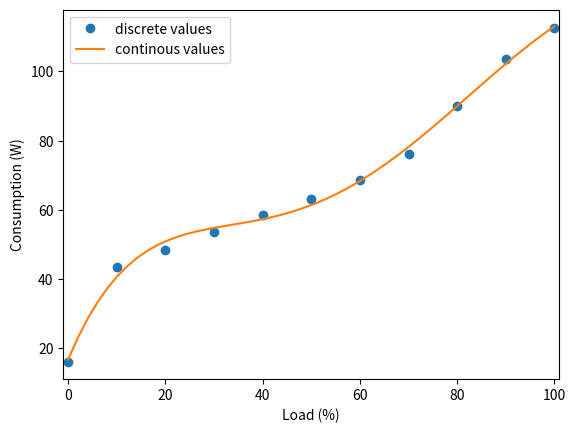

Generate this figure with matplotlib:
import numpy as np
import matplotlib.pyplot as plt
x = np.array([0, 10, 20, 30, 40, 50, 60, 70, 80, 90, 100])
y = (np.array([51.9, 107, 117, 127, 137, 146, 157, 172, 200, 227, 245])/2)-10
z = np.polyfit(x, y, 5)
f = np.poly1d(z)
x_new = np.linspace(x[0], x[-1], 50)
y_new = f(x_new)
fig, ax = plt.subplots()
ax.plot(x,y,'o', label="discrete values")
ax.plot(x_new,y_new, label="continous values")
plt.xlim([x[0]-1, x[-1] + 1 ])
ax.set_xlabel("Load (%)")
ax.set_ylabel("Consumption (W)")
ax.legend()

i=float(100/14)
while i<=100:
    print(round(f(i), 2))
    i+=float(100/14)

plt.show()
